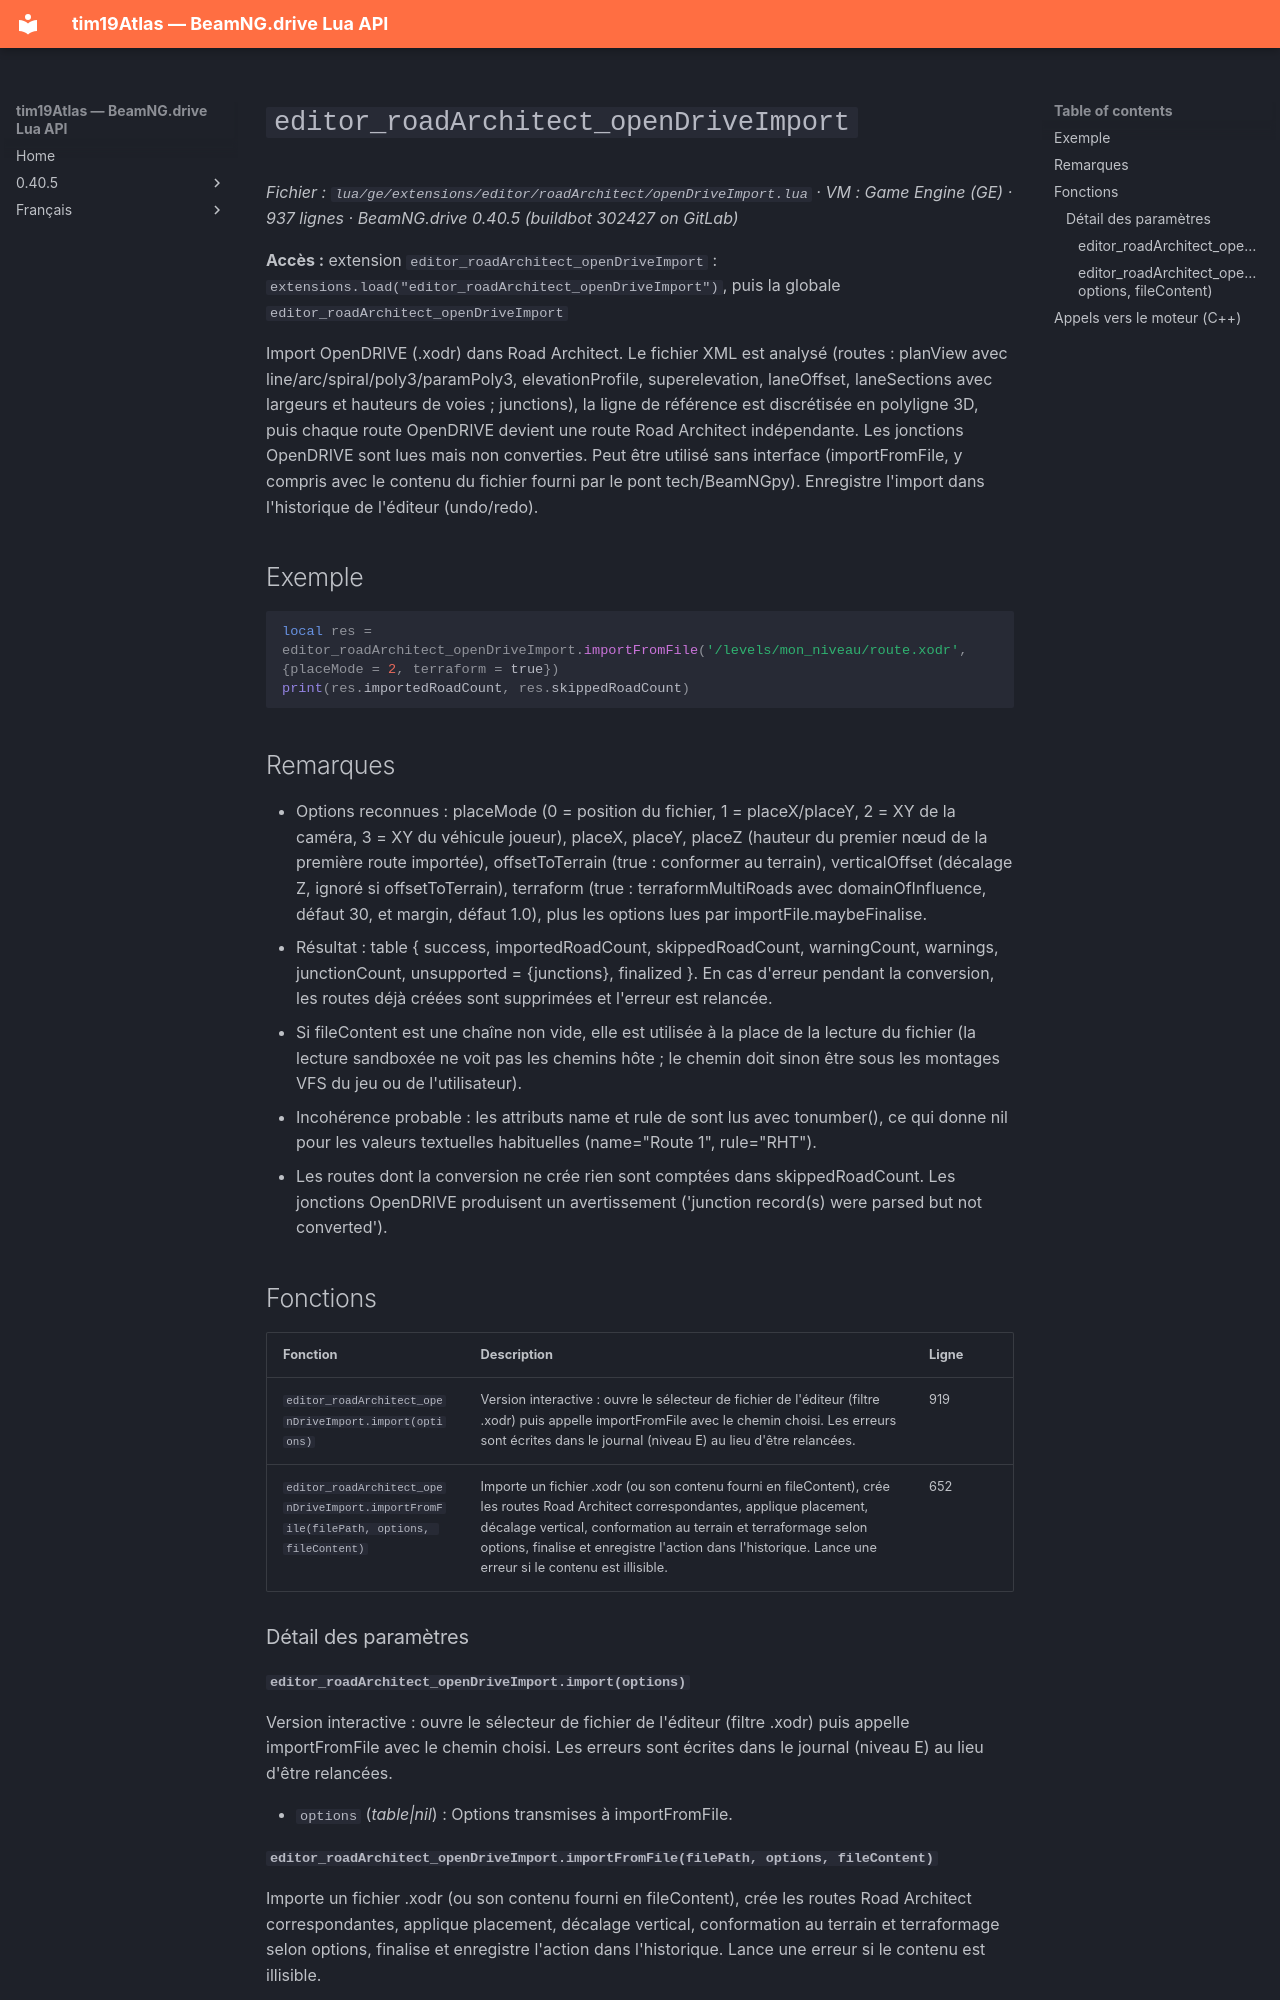

repository: Tim0219800/beamng-lua-atlas · page: fr/0.40.5/ge/extensions/editor/roadArchitect/openDriveImport.html · generator: mkdocs

# `editor_roadArchitect_openDriveImport`

*Fichier : `lua/ge/extensions/editor/roadArchitect/openDriveImport.lua` · VM : Game Engine (GE) · 937 lignes · BeamNG.drive 0.40.5 (buildbot 302427 on GitLab)*

**Accès :** extension `editor_roadArchitect_openDriveImport` : `extensions.load("editor_roadArchitect_openDriveImport")`, puis la globale `editor_roadArchitect_openDriveImport`

Import OpenDRIVE (.xodr) dans Road Architect. Le fichier XML est analysé (routes : planView avec line/arc/spiral/poly3/paramPoly3, elevationProfile, superelevation, laneOffset, laneSections avec largeurs et hauteurs de voies ; junctions), la ligne de référence est discrétisée en polyligne 3D, puis chaque route OpenDRIVE devient une route Road Architect indépendante. Les jonctions OpenDRIVE sont lues mais non converties. Peut être utilisé sans interface (importFromFile, y compris avec le contenu du fichier fourni par le pont tech/BeamNGpy). Enregistre l'import dans l'historique de l'éditeur (undo/redo).

## Exemple

```lua
local res = editor_roadArchitect_openDriveImport.importFromFile('/levels/mon_niveau/route.xodr', {placeMode = 2, terraform = true})
print(res.importedRoadCount, res.skippedRoadCount)
```

## Remarques

- Options reconnues : placeMode (0 = position du fichier, 1 = placeX/placeY, 2 = XY de la caméra, 3 = XY du véhicule joueur), placeX, placeY, placeZ (hauteur du premier nœud de la première route importée), offsetToTerrain (true : conformer au terrain), verticalOffset (décalage Z, ignoré si offsetToTerrain), terraform (true : terraformMultiRoads avec domainOfInfluence, défaut 30, et margin, défaut 1.0), plus les options lues par importFile.maybeFinalise.
- Résultat : table { success, importedRoadCount, skippedRoadCount, warningCount, warnings, junctionCount, unsupported = {junctions}, finalized }. En cas d'erreur pendant la conversion, les routes déjà créées sont supprimées et l'erreur est relancée.
- Si fileContent est une chaîne non vide, elle est utilisée à la place de la lecture du fichier (la lecture sandboxée ne voit pas les chemins hôte ; le chemin doit sinon être sous les montages VFS du jeu ou de l'utilisateur).
- Incohérence probable : les attributs name et rule de <road> sont lus avec tonumber(), ce qui donne nil pour les valeurs textuelles habituelles (name="Route 1", rule="RHT").
- Les routes dont la conversion ne crée rien sont comptées dans skippedRoadCount. Les jonctions OpenDRIVE produisent un avertissement ('junction record(s) were parsed but not converted').

## Fonctions

| Fonction | Description | Ligne |
|---|---|---|
| `editor_roadArchitect_openDriveImport.import(options)` | Version interactive : ouvre le sélecteur de fichier de l'éditeur (filtre .xodr) puis appelle importFromFile avec le chemin choisi. Les erreurs sont écrites dans le journal (niveau E) au lieu d'être relancées. | 919 |
| `editor_roadArchitect_openDriveImport.importFromFile(filePath, options, fileContent)` | Importe un fichier .xodr (ou son contenu fourni en fileContent), crée les routes Road Architect correspondantes, applique placement, décalage vertical, conformation au terrain et terraformage selon options, finalise et enregistre l'action dans l'historique. Lance une erreur si le contenu est illisible. | 652 |

### Détail des paramètres

#### `editor_roadArchitect_openDriveImport.import(options)`

Version interactive : ouvre le sélecteur de fichier de l'éditeur (filtre .xodr) puis appelle importFromFile avec le chemin choisi. Les erreurs sont écrites dans le journal (niveau E) au lieu d'être relancées.

- `options` (*table|nil*) : Options transmises à importFromFile.
